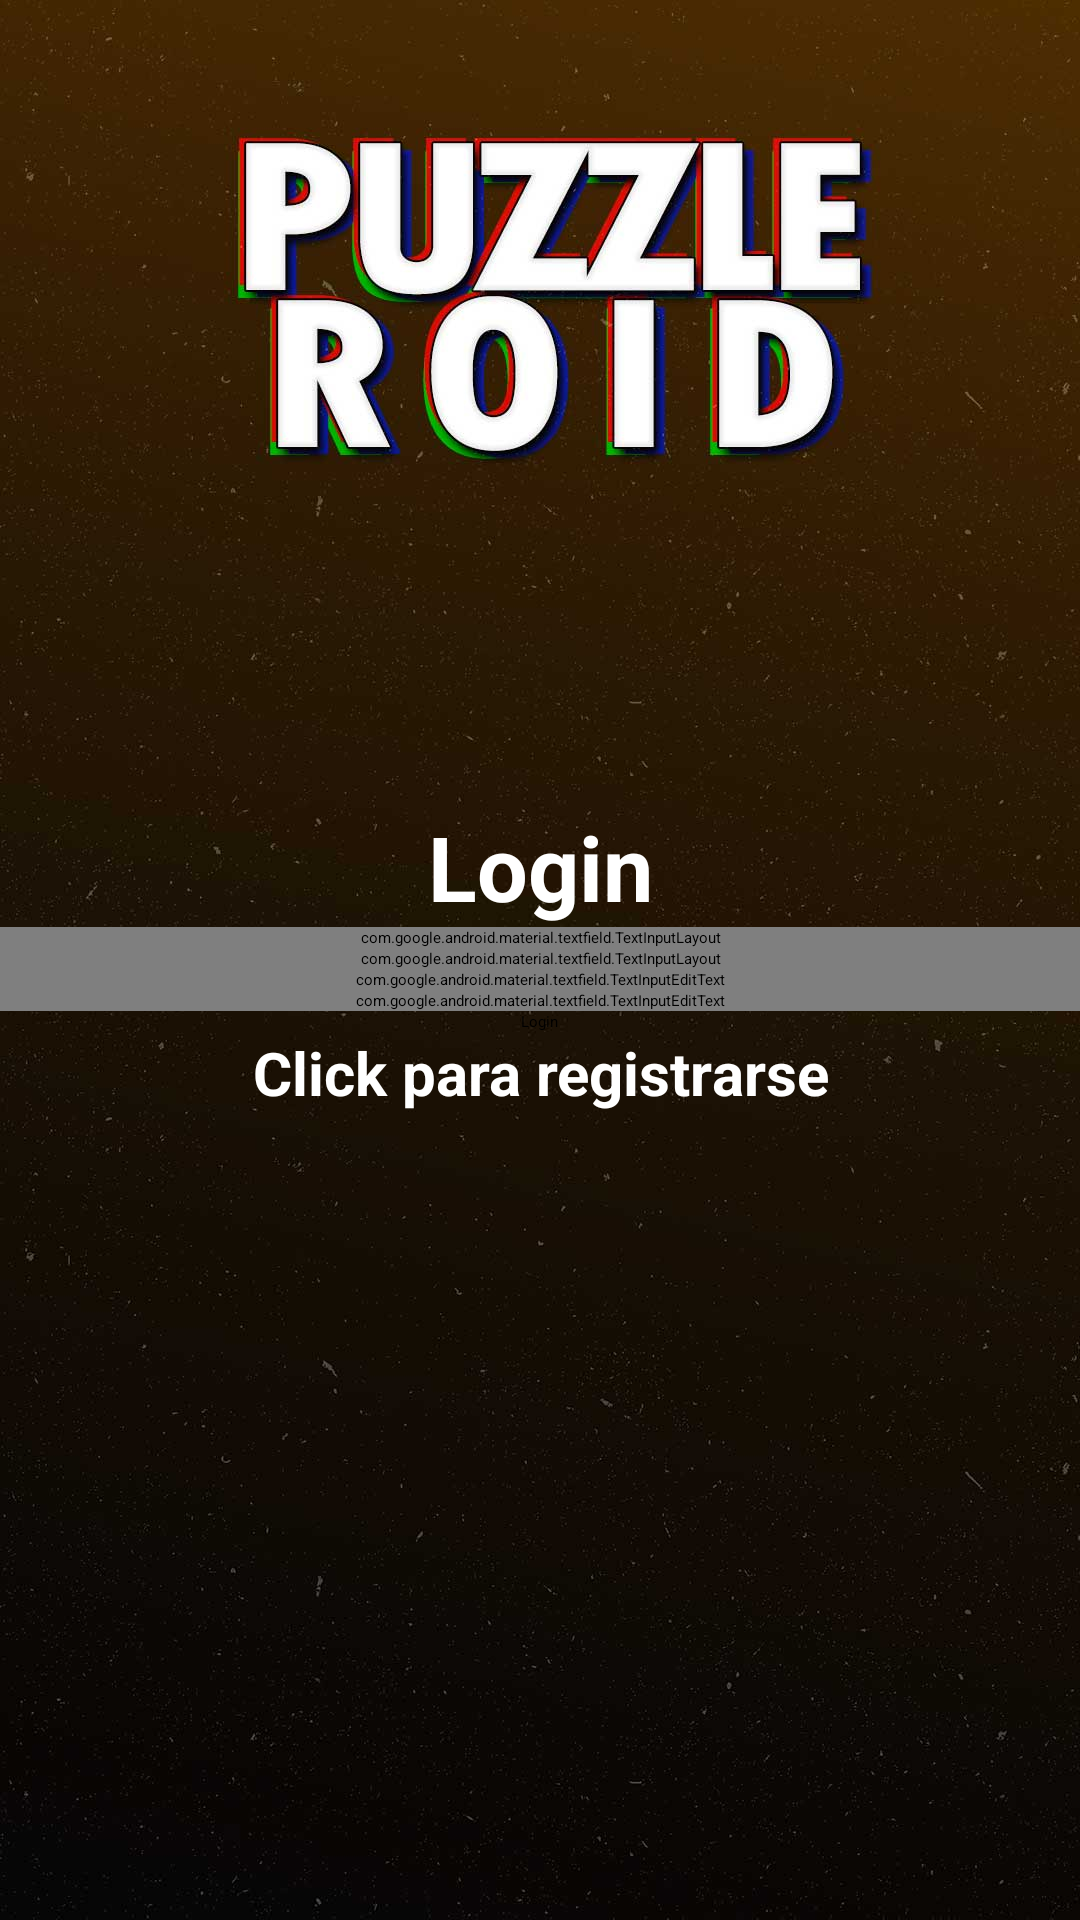

Layout XML and referenced resources for this Android screen:
<!-- AndroidManifest.xml: application theme Theme.Producto1 -->
<!-- res/layout/activity_login.xml -->
<?xml version="1.0" encoding="utf-8"?>
<LinearLayout xmlns:android="http://schemas.android.com/apk/res/android"
    xmlns:app="http://schemas.android.com/apk/res-auto"
    xmlns:tools="http://schemas.android.com/tools"
    android:layout_width="match_parent"
    android:layout_height="match_parent"
    tools:context=".Login"
    android:gravity="center"
    android:orientation="vertical"
    android:background="@drawable/background_menu">

    <TextView
        android:layout_width="match_parent"
        android:layout_height="wrap_content"
        android:gravity="center"
        android:text="@string/login"
        android:textSize="30sp"
        android:textStyle="bold"
        tools:ignore="MissingConstraints"
        android:textColor="@color/white"
        />

    <com.google.android.material.textfield.TextInputLayout
        android:layout_width="match_parent"
        android:layout_height="wrap_content"
        tools:ignore="MissingConstraints">

    </com.google.android.material.textfield.TextInputLayout>

    <com.google.android.material.textfield.TextInputLayout
        android:layout_width="match_parent"
        android:layout_height="wrap_content"
        tools:ignore="MissingConstraints">

    </com.google.android.material.textfield.TextInputLayout>
    <com.google.android.material.textfield.TextInputEditText
        android:id="@+id/email"
        android:layout_width="match_parent"
        android:layout_height="wrap_content"
        android:hint="@string/emailtest"
        tools:layout_editor_absoluteX="0dp"
        tools:layout_editor_absoluteY="221dp"
        tools:ignore="MissingConstraints"
        app:boxBackgroundColor="@android:color/white"
        android:background="@android:color/white"/>
    <com.google.android.material.textfield.TextInputEditText
        android:id="@+id/password"
        android:layout_width="match_parent"
        android:layout_height="wrap_content"
        android:hint="@string/contraseña"
        tools:ignore="MissingConstraints"
        app:boxBackgroundColor="@android:color/white"
        android:background="@android:color/white"/>
    <ProgressBar
        android:id="@+id/progressbar"
        android:visibility="gone"
        android:layout_width="wrap_content"
        android:layout_height="wrap_content"/>
    <Button
        android:text="Login"
        android:id="@+id/btn_logTest"
        android:layout_width="wrap_content"
        android:layout_height="wrap_content"
        tools:ignore="MissingConstraints" />
    <TextView
        android:textStyle="bold"
        android:textSize="20sp"
        android:gravity="center"
        android:id="@+id/registerNow"
        android:text="@string/Click_registrarse"
        android:layout_width="match_parent"
        android:layout_height="wrap_content"
        android:textColor="@color/white"
        />


</LinearLayout>
<!-- resources referenced by this layout -->
<resources>
  <color name="white">#FFFFFFFF</color>
  <!-- drawable background_menu: jpg bitmap (drawable-v24, 92682 bytes) -->
  <string name="Click_registrarse">Click para registrarse</string>
  <string name="emailtest">email</string>
  <string name="login">Login</string>
</resources>
